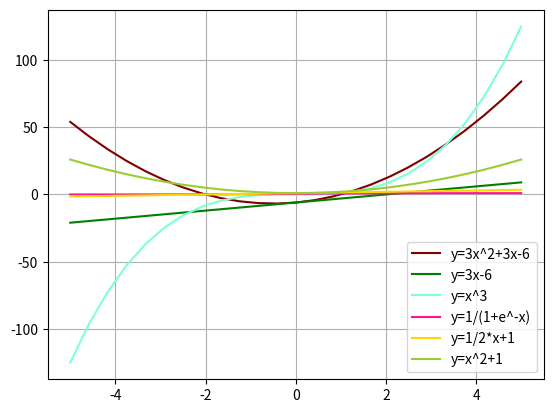

Python code for this plot:
import numpy as np
import matplotlib.pyplot as plt

fig = plt.figure()

x = np.linspace(-5, 5, 25)

# FUNCION 1: y=3x^2+3x−6
def funcion1(x):
    y = 3 * x ** 2 + 3 * x - 6
    return y

# FUNCIÓN 2: y=3x−6
def funcion2(x):
    y = 3 * x - 6
    return y

# FUNCIÓN 3: y=x^3
def funcion3(x):
    y = x ** 3
    return y

# FUNCIÓN 4: y=1 / (1+e^−x)
def funcion4(x):
    y = 1 / (1 + np.exp(-x))
    return y

# FUNCIÓN 5: y=1/2 * x + 1
def funcion5(x):
    y = 1/2 * x + 1
    return y


# FUNCIÓN 6: y=x^2+1
def funcion6(x):
    y = x**2+ 1
    return y

# GRAPHS
plt.plot(x, funcion1(x), color='maroon', label='y=3x^2+3x-6')
plt.plot(x, funcion2(x), color='green', label='y=3x-6')
plt.plot(x, funcion3(x), color='aquamarine', label='y=x^3')
plt.plot(x, funcion4(x), color='deeppink', label='y=1/(1+e^-x)')
plt.plot(x, funcion5(x), color='gold', label='y=1/2*x+1')
plt.plot(x, funcion6(x), color='yellowgreen', label='y=x^2+1')

plt.grid()
plt.legend()
plt.show()

